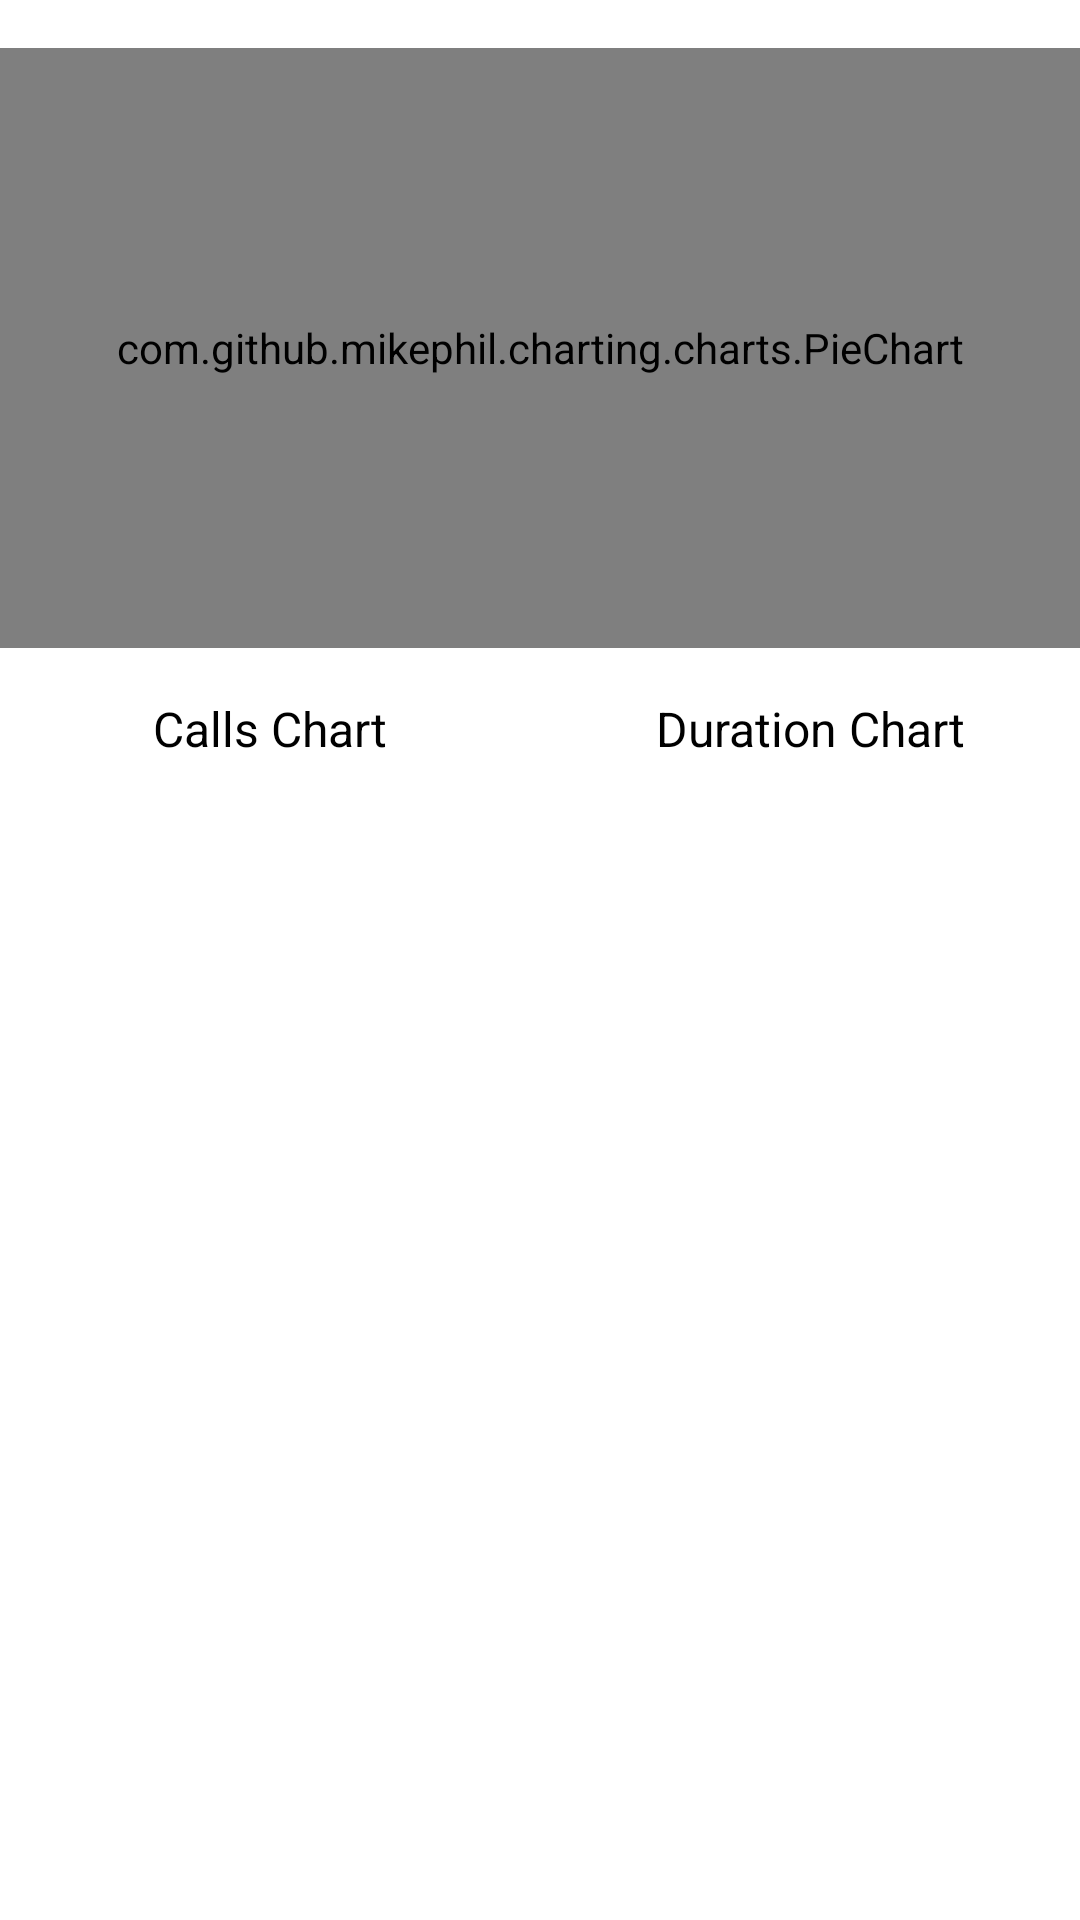

Layout XML and referenced resources for this Android screen:
<!-- AndroidManifest.xml: application theme Theme.CallLog -->
<!-- res/layout/fragment_analysis.xml -->
<?xml version="1.0" encoding="utf-8"?>
<LinearLayout
    xmlns:android="http://schemas.android.com/apk/res/android"
    xmlns:app="http://schemas.android.com/apk/res-auto"
    android:orientation="vertical"
    android:layout_width="match_parent"
    android:layout_height="match_parent">

    <FrameLayout
        android:layout_width="match_parent"
        android:layout_height="200dp"
        android:layout_marginTop="16dp">

        <com.github.mikephil.charting.charts.PieChart
            android:id="@+id/pieChart"
            android:layout_width="match_parent"
            android:layout_height="match_parent"
            android:visibility="visible"/>

        <com.github.mikephil.charting.charts.PieChart
            android:id="@+id/pieChartDuration"
            android:layout_width="match_parent"
            android:layout_height="match_parent"
            android:visibility="gone"/>
    </FrameLayout>

    <LinearLayout
        android:id="@+id/chartSwitcherLayout"
        android:layout_width="match_parent"
        android:layout_height="wrap_content"
        android:orientation="horizontal"
        android:gravity="center"
        android:layout_marginTop="8dp">

        <TextView
            android:id="@+id/chartCallsBtn"
            android:layout_width="0dp"
            android:layout_height="wrap_content"
            android:layout_weight="1"
            android:text="Calls Chart"
            android:textSize="16sp"
            android:gravity="center"
            android:padding="8dp"
            android:textColor="@color/black" />

        <TextView
            android:id="@+id/chartDurationBtn"
            android:layout_width="0dp"
            android:layout_height="wrap_content"
            android:layout_weight="1"
            android:text="Duration Chart"
            android:textSize="16sp"
            android:gravity="center"
            android:padding="8dp"
            android:textColor="@color/black" />
    </LinearLayout>


    
    <com.google.android.material.tabs.TabLayout
        android:id="@+id/tabLayout"
        android:layout_width="match_parent"
        android:layout_height="wrap_content"/>

    <androidx.viewpager2.widget.ViewPager2
        android:id="@+id/viewPager"
        android:layout_width="match_parent"
        android:layout_height="match_parent"/>

</LinearLayout>
<!-- resources referenced by this layout -->
<resources>
  <style name="Theme.CallLog" parent="Theme.MaterialComponents.DayNight.NoActionBar">
          
          <item name="colorPrimary">@color/purple_500</item>
          <item name="colorPrimaryVariant">@color/purple_700</item>
          <item name="colorOnPrimary">@color/white</item>
          
          <item name="colorSecondary">@color/teal_200</item>
          <item name="colorSecondaryVariant">@color/teal_700</item>
          <item name="colorOnSecondary">@color/black</item>
          
          <item name="android:statusBarColor">?attr/colorPrimaryVariant</item>
          
      </style>
  <!-- not gathered from this repository: default colours our renderer supplied (Android Studio template values) -->
  <color name="purple_500">#FF6200EE</color>
  <color name="purple_700">#FF3700B3</color>
  <color name="teal_200">#FF03DAC5</color>
  <color name="teal_700">#FF018786</color>
  <color name="black">#FF000000</color>
  <color name="white">#FFFFFFFF</color>
</resources>
